The GitHub repository An-Shan/Bag-recognition-with-VGG16 contains a labelled image folder "data3" with 10 categories: backpack, bucket bag, duffle bag, fanny pack, luggage, messenger bag, saddle bag, satchel, sleeping bag, tote bag. Examples follow, each with its label.

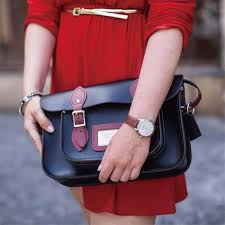
Label: satchel

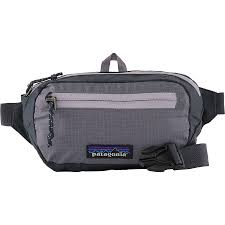
Label: fanny pack

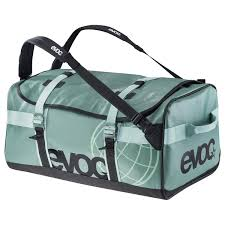
Label: duffle bag

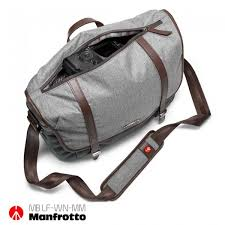
Label: messenger bag

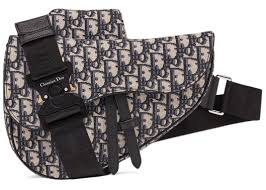
Label: saddle bag

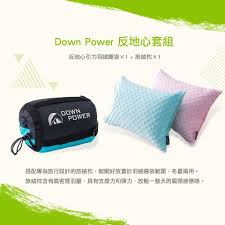
Label: sleeping bag
